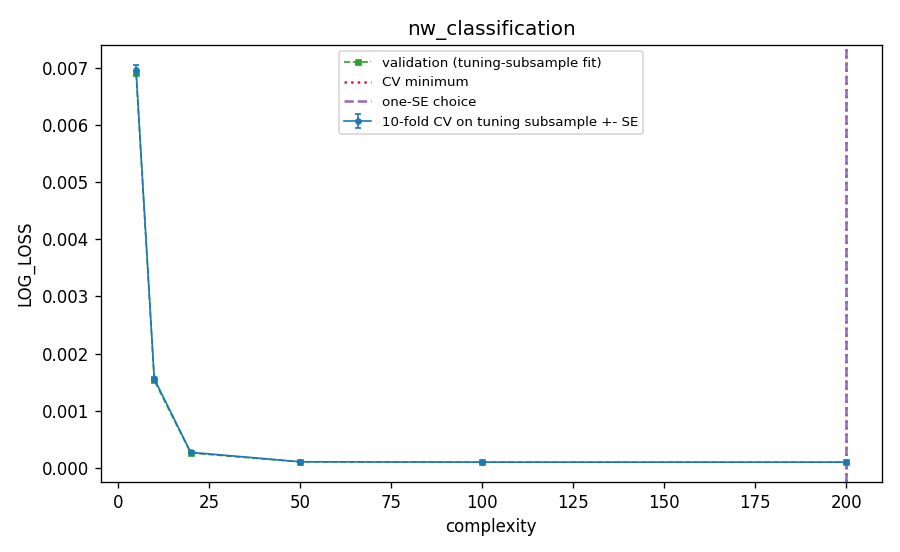

Data behind this chart, as committed beside it:
span, complexity, cv_log_loss, cv_se, val_log_loss_tuning_fit, cv_error_pooled_youden, cv_auc, is_cv_min, is_one_se, is_one_se_plain
0.005, 200.0, 0.0001001, 9.411217459229979e-08, 0.0001, 0.0, 1.0, True, True, True
0.01, 100.0, 0.0001009, 5.218618972783084e-07, 0.0001001, 0.0, 1.0, False, False, False
0.02, 50.0, 0.0001077, 2.122058932742836e-06, 0.0001052, 0.0, 1.0, False, False, False
0.05, 20.0, 0.0002729, 1.2261846571162539e-05, 0.0002614, 0.0, 1.0, False, False, False
0.1, 10.0, 0.001559, 3.737988329256463e-05, 0.00153, 0.0, 1.0, False, False, False
0.2, 5.0, 0.006963, 8.916477372703568e-05, 0.006904, 0.0, 1.0, False, False, False
